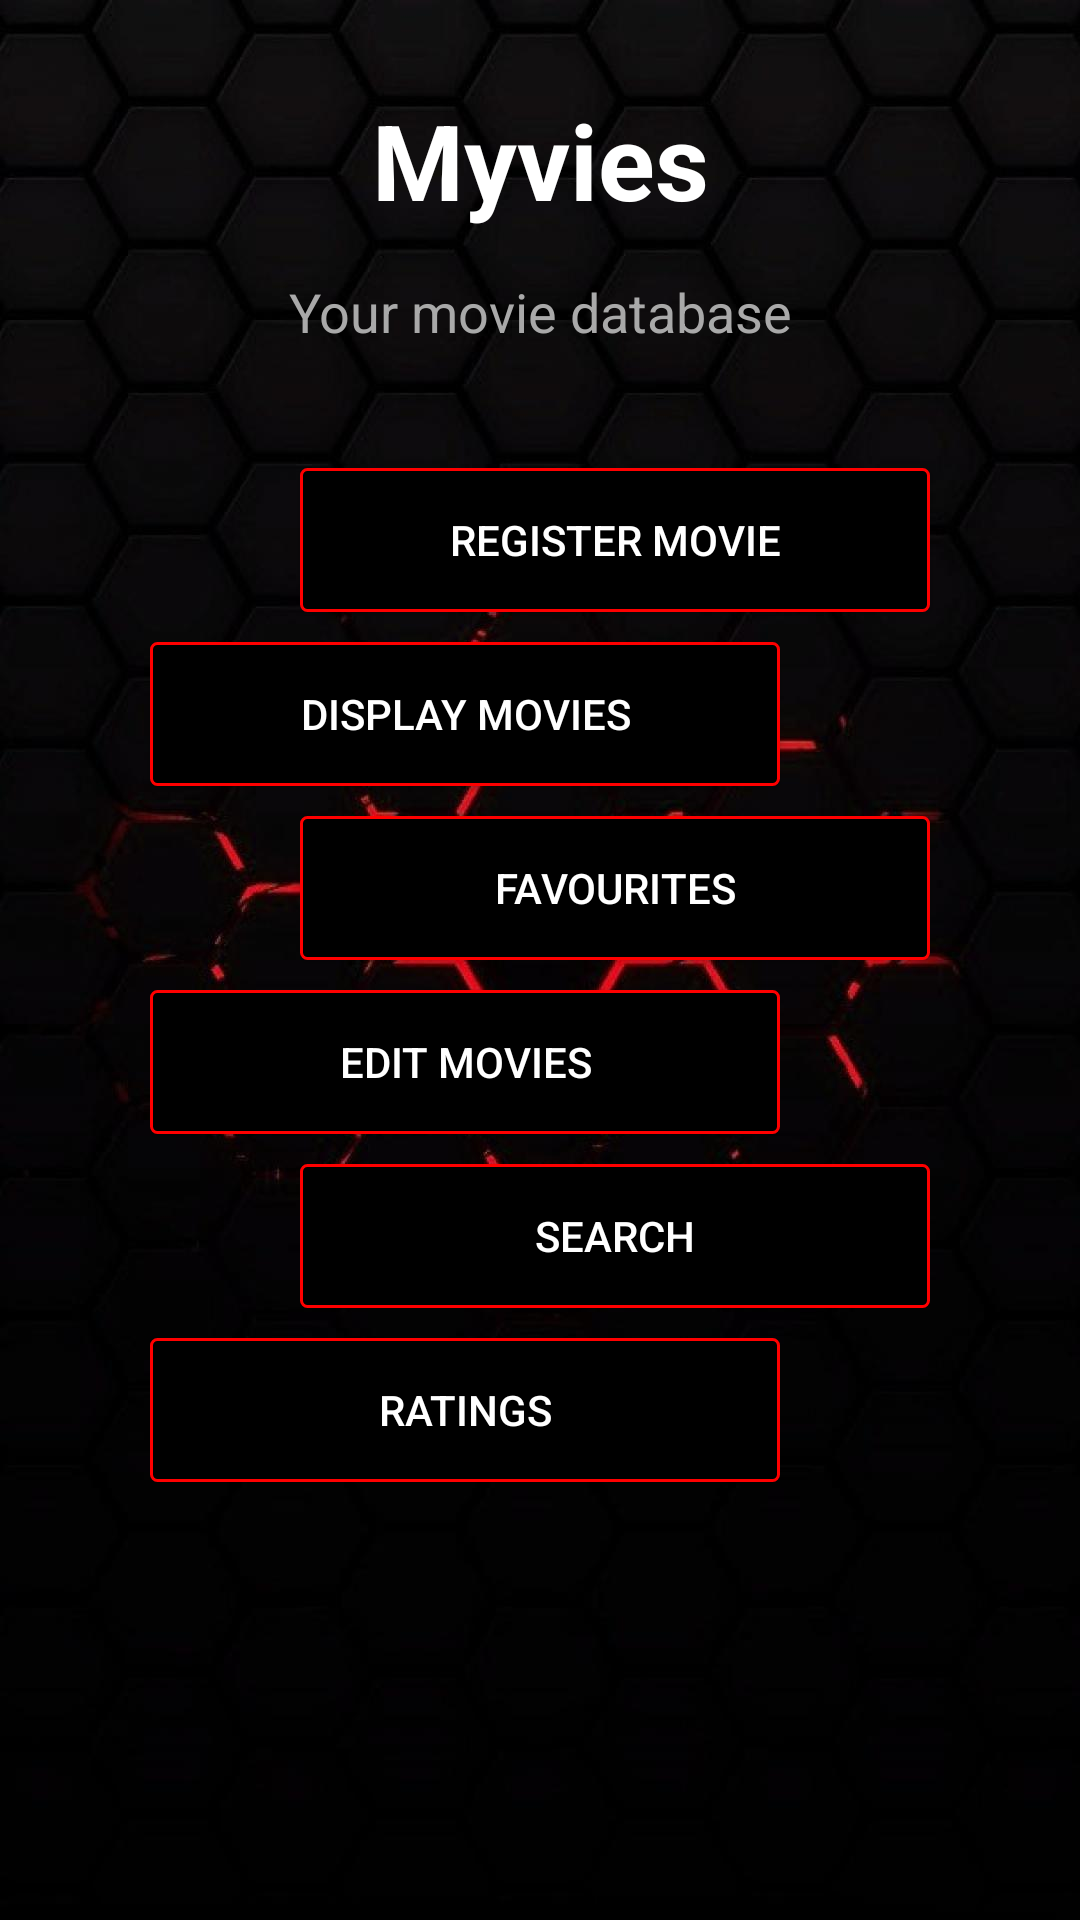

Produce the Android XML layout that renders to this screen, including the resource entries it uses.
<!-- AndroidManifest.xml: application theme AppTheme -->
<!-- res/layout/activity_main.xml -->
<?xml version="1.0" encoding="utf-8"?>

<androidx.constraintlayout.widget.ConstraintLayout xmlns:android="http://schemas.android.com/apk/res/android"
    xmlns:app="http://schemas.android.com/apk/res-auto"
    xmlns:tools="http://schemas.android.com/tools"
    android:layout_width="match_parent"
    android:layout_height="match_parent"
    android:background="@drawable/activitybg"
    tools:context=".MainActivity">
    <ScrollView
        android:layout_width="0dp"
        android:layout_height="0dp"
        app:layout_constraintBottom_toBottomOf="parent"
        app:layout_constraintEnd_toEndOf="parent"
        app:layout_constraintStart_toStartOf="parent"
        app:layout_constraintTop_toTopOf="parent">

        <androidx.constraintlayout.widget.ConstraintLayout
            android:layout_width="match_parent"
            android:layout_height="wrap_content">

    <TextView
        android:id="@+id/title"
        android:layout_width="wrap_content"
        android:layout_height="wrap_content"
        android:layout_marginTop="30dp"
        android:text="@string/myvies"
        android:textColor="#ffffff"
        android:textSize="35sp"
        android:textStyle="bold"
        app:layout_constraintEnd_toEndOf="parent"
        app:layout_constraintStart_toStartOf="parent"
        app:layout_constraintTop_toTopOf="parent" />

    <TextView
        android:id="@+id/subtitle"
        android:layout_width="wrap_content"
        android:layout_height="wrap_content"
        android:layout_marginTop="15dp"
        android:text="@string/your_movie_database"
        android:textSize="18sp"
        android:textColor="#A9A9A9"
        app:layout_constraintEnd_toEndOf="parent"
        app:layout_constraintStart_toStartOf="parent"
        app:layout_constraintTop_toBottomOf="@+id/title" />

    <Button
        android:id="@+id/registerMovie"
        android:layout_width="0dp"
        android:layout_height="wrap_content"
        android:layout_marginStart="100dp"
        android:layout_marginLeft="100dp"
        android:layout_marginTop="40dp"
        android:layout_marginEnd="50dp"
        android:layout_marginRight="50dp"
        android:background="@drawable/cust_edit_text"
        android:onClick="goToRegisterMovie"
        android:text="@string/register_movie"
        android:textColor="#ffffff"
        android:textColorHint="#A9A9A9"
        app:layout_constraintEnd_toEndOf="parent"
        app:layout_constraintStart_toStartOf="parent"
        app:layout_constraintTop_toBottomOf="@+id/subtitle" />

    <Button
        android:id="@+id/displayMovies"
        android:layout_width="0dp"
        android:layout_height="wrap_content"
        android:layout_marginStart="50dp"
        android:layout_marginLeft="50dp"
        android:layout_marginTop="10dp"
        android:layout_marginEnd="100dp"
        android:layout_marginRight="100dp"
        android:background="@drawable/cust_edit_text"
        android:onClick="goToDisplayMovies"
        android:text="@string/display_movies"
        android:textColor="#ffffff"
        android:textColorHint="#A9A9A9"
        app:layout_constraintEnd_toEndOf="parent"
        app:layout_constraintStart_toStartOf="parent"
        app:layout_constraintTop_toBottomOf="@+id/registerMovie" />

    <Button
        android:id="@+id/favourites"
        android:layout_width="0dp"
        android:layout_height="wrap_content"
        android:layout_marginStart="100dp"
        android:layout_marginLeft="100dp"
        android:layout_marginTop="10dp"
        android:layout_marginEnd="50dp"
        android:layout_marginRight="50dp"
        android:background="@drawable/cust_edit_text"
        android:onClick="goToFavourites"
        android:text="@string/favourites"
        android:textColor="#ffffff"
        android:textColorHint="#A9A9A9"
        app:layout_constraintEnd_toEndOf="parent"
        app:layout_constraintStart_toStartOf="parent"
        app:layout_constraintTop_toBottomOf="@+id/displayMovies" />

    <Button
        android:id="@+id/editMovies"
        android:layout_width="0dp"
        android:layout_height="wrap_content"
        android:layout_marginStart="50dp"
        android:layout_marginLeft="50dp"
        android:layout_marginTop="10dp"
        android:layout_marginEnd="100dp"
        android:layout_marginRight="100dp"
        android:background="@drawable/cust_edit_text"
        android:onClick="goToEditMovies"
        android:text="@string/edit_movies"
        android:textColor="#ffffff"
        android:textColorHint="#A9A9A9"
        app:layout_constraintEnd_toEndOf="parent"
        app:layout_constraintStart_toStartOf="parent"
        app:layout_constraintTop_toBottomOf="@+id/favourites" />

    <Button
        android:id="@+id/search"
        android:layout_width="0dp"
        android:layout_height="wrap_content"
        android:layout_marginStart="100dp"
        android:layout_marginLeft="100dp"
        android:layout_marginTop="10dp"
        android:layout_marginEnd="50dp"
        android:layout_marginRight="50dp"
        android:background="@drawable/cust_edit_text"
        android:onClick="goToSearch"
        android:text="@string/search"
        android:textColor="#ffffff"
        android:textColorHint="#A9A9A9"
        app:layout_constraintEnd_toEndOf="parent"
        app:layout_constraintStart_toStartOf="parent"
        app:layout_constraintTop_toBottomOf="@+id/editMovies" />

    <Button
        android:id="@+id/ratings"
        android:layout_width="0dp"
        android:layout_height="wrap_content"
        android:layout_marginStart="50dp"
        android:layout_marginLeft="50dp"
        android:layout_marginTop="10dp"
        android:layout_marginEnd="100dp"
        android:layout_marginRight="100dp"
        android:background="@drawable/cust_edit_text"
        android:onClick="goToRatings"
        android:text="@string/ratings"
        android:textColor="#ffffff"
        android:textColorHint="#A9A9A9"
        app:layout_constraintEnd_toEndOf="parent"
        app:layout_constraintStart_toStartOf="parent"
        app:layout_constraintTop_toBottomOf="@+id/search" />
        </androidx.constraintlayout.widget.ConstraintLayout>
    </ScrollView>
</androidx.constraintlayout.widget.ConstraintLayout>
<!-- resources referenced by this layout -->
<resources>
  <!-- drawable activitybg: jpg bitmap (drawable, 52161 bytes) -->
  <!-- drawable cust_edit_text (drawable) -->
  <?xml version="1.0" encoding="utf-8"?>
  
  <shape xmlns:android="http://schemas.android.com/apk/res/android" android:shape="rectangle">
      
      <solid
          android:color="#000000" >
      </solid>
  
      
      <stroke
          android:width="1dp"
          android:color="#ff0000" >
      </stroke>
  
      
      <corners
          android:radius="2dp"   >
      </corners>
  </shape>
  <string name="display_movies">Display Movies</string>
  <string name="edit_movies">Edit Movies</string>
  <string name="favourites">Favourites</string>
  <string name="myvies">Myvies</string>
  <string name="ratings">Ratings</string>
  <string name="register_movie">Register Movie</string>
  <string name="search">Search</string>
  <string name="your_movie_database">Your movie database</string>
  <style name="AppTheme" parent="Theme.AppCompat.Light.DarkActionBar">
          
          <item name="colorPrimary">@color/colorPrimary</item>
          <item name="colorPrimaryDark">@color/colorPrimaryDark</item>
          <item name="colorAccent">@color/colorAccent</item>
      </style>
  <!-- not gathered from this repository: default colours our renderer supplied (Android Studio template values) -->
  <color name="colorPrimary">#FF6200EE</color>
  <color name="colorPrimaryDark">#FF3700B3</color>
  <color name="colorAccent">#FF03DAC5</color>
</resources>
